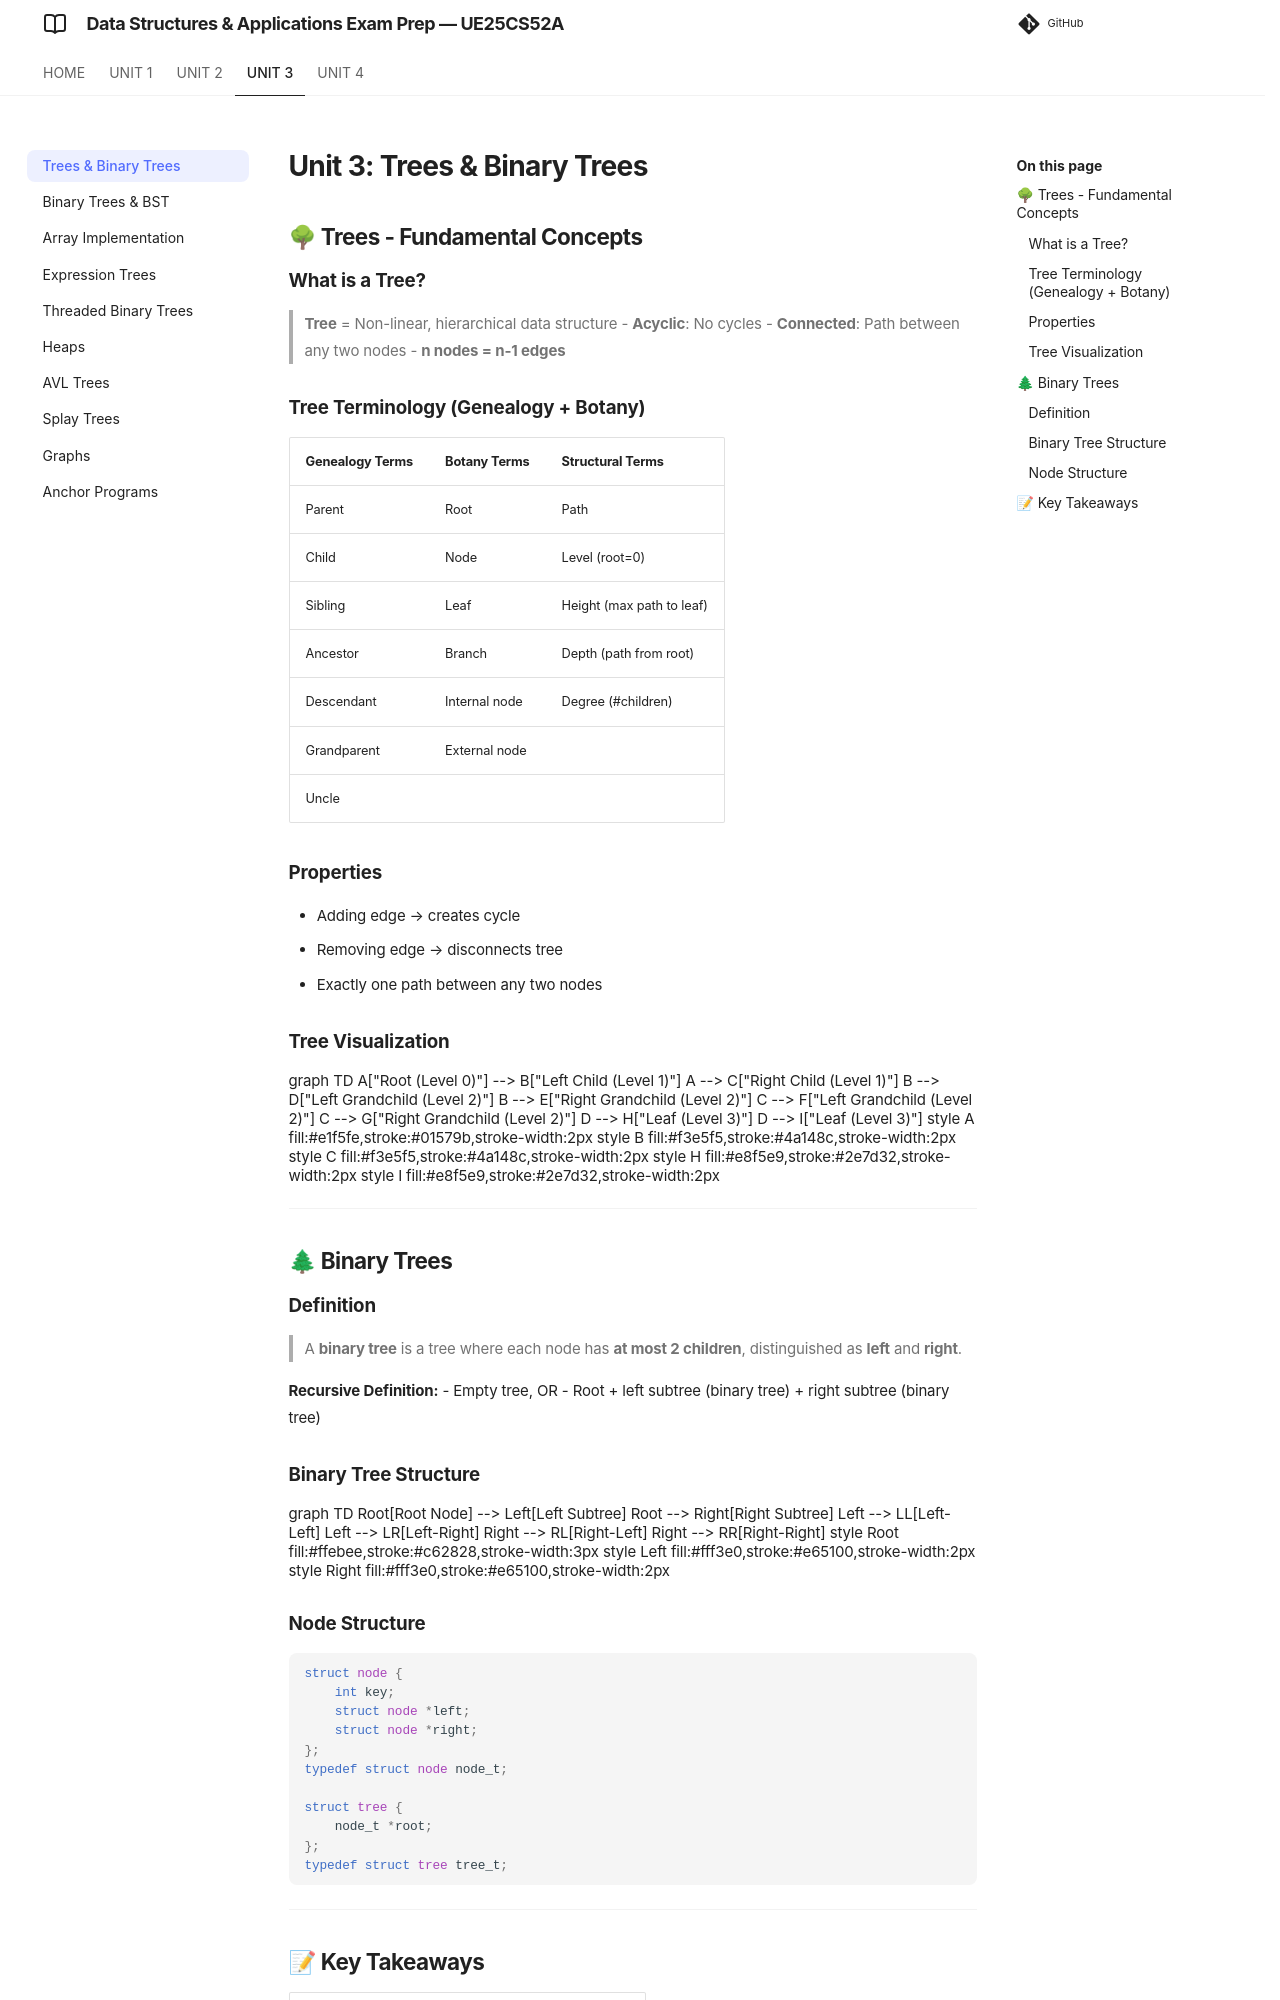

repository: imyash0722/SEM3-DSA-UE25CS52A-STUDY-MATERIAL · page: unit3/theory/unit3_01_trees_binary_trees/index.html · generator: mkdocs

# Unit 3: Trees & Binary Trees

## 🌳 Trees - Fundamental Concepts

### What is a Tree?

> **Tree** = Non-linear, hierarchical data structure
> - **Acyclic**: No cycles
> - **Connected**: Path between any two nodes
> - **n nodes = n-1 edges**

### Tree Terminology (Genealogy + Botany)

| Genealogy Terms | Botany Terms | Structural Terms |
|-----------------|--------------|------------------|
| Parent | Root | Path |
| Child | Node | Level (root=0) |
| Sibling | Leaf | Height (max path to leaf) |
| Ancestor | Branch | Depth (path from root) |
| Descendant | Internal node | Degree (#children) |
| Grandparent | External node | |
| Uncle | | |

### Properties
- Adding edge → creates cycle
- Removing edge → disconnects tree
- Exactly one path between any two nodes

---

## 🌲 Binary Trees

### Definition
> A **binary tree** is a tree where each node has **at most 2 children**, distinguished as **left** and **right**.

**Recursive Definition:**
- Empty tree, OR
- Root + left subtree (binary tree) + right subtree (binary tree)

### Node Structure
```c
struct node {
    int key;
    struct node *left;
    struct node *right;
};
typedef struct node node_t;

struct tree {
    node_t *root;
};
typedef struct tree tree_t;
```

---
